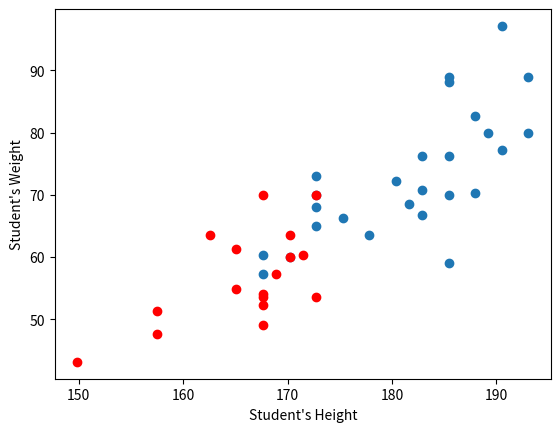

Source code (Python):
from matplotlib import pyplot as plt
students = [
    [187.96, 185.42, 185.42, 182.88, 182.88, 167.64, 172.72, 175.26, 189.23, 165.1, 170.18, 162.56, 171.45, 193.04, 193.04, 165.1, 172.72, 157.48, 190.5, 170.18, 167.64, 167.64, 185.42, 167.64, 168.91, 180.34, 177.8, 167.64, 182.88, 172.72, 185.42, 172.72, 181.61, 170.18, 190.5, 172.72, 149.86, 172.72, 185.42, 167.64, 167.64, 187.96, 157.48],
    [82.628, 88.076, 59.02, 76.272, 66.738, 52.21, 64.922, 66.284, 79.904, 61.29, 63.56, 63.56, 60.382, 79.904, 88.984, 54.934, 69.916, 47.67, 97.156, 59.928, 54.026, 53.572, 76.272, 57.204, 57.204, 72.186, 63.56, 49.032, 70.824, 73.094, 88.984, 69.916, 68.554, 59.928, 77.18, 68.1, 43.13, 53.572, 69.916, 69.916, 60.382, 70.37, 51.302],
    [1, 1, 1, 1, 1, 2, 1, 1, 1, 2, 2, 2, 2, 1, 1, 2, 2, 2, 1, 2, 2, 2, 1, 1, 2, 1, 1, 2, 1, 1, 1, 1, 1, 1, 1, 1, 2, 2, 1, 2, 1, 1, 2]
]

lst1 = []
lst2 = []
lst3 = []
lst4 = []
for i in range(len(students[0])):
    if students[2][i] == 1:
        lst1.append(students[0][i])
        lst2.append(students[1][i])
    else:
        lst3.append(students[0][i])
        lst4.append(students[1][i])
    
    
    






plt.plot(lst1, lst2, 'o')
plt.plot(lst3, lst4, 'ro')
plt.xlabel("Student's Height")
plt.ylabel("Student's Weight")
plt.show()